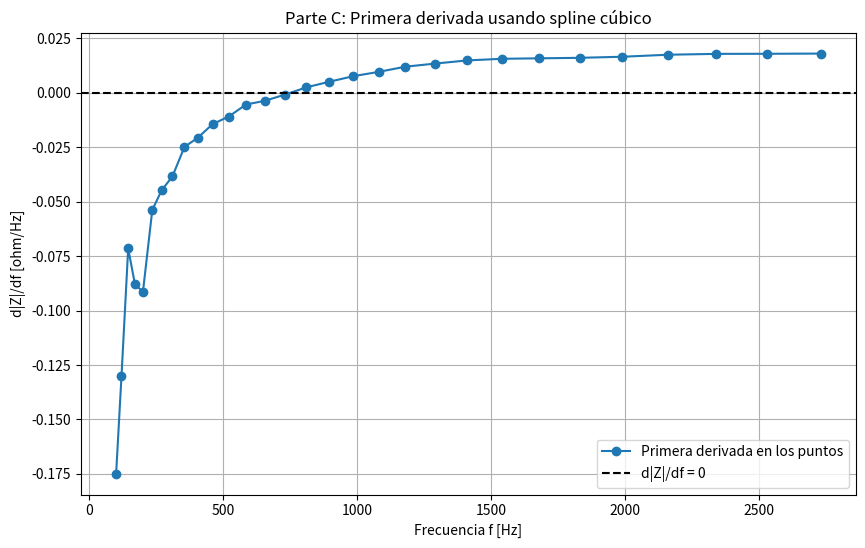
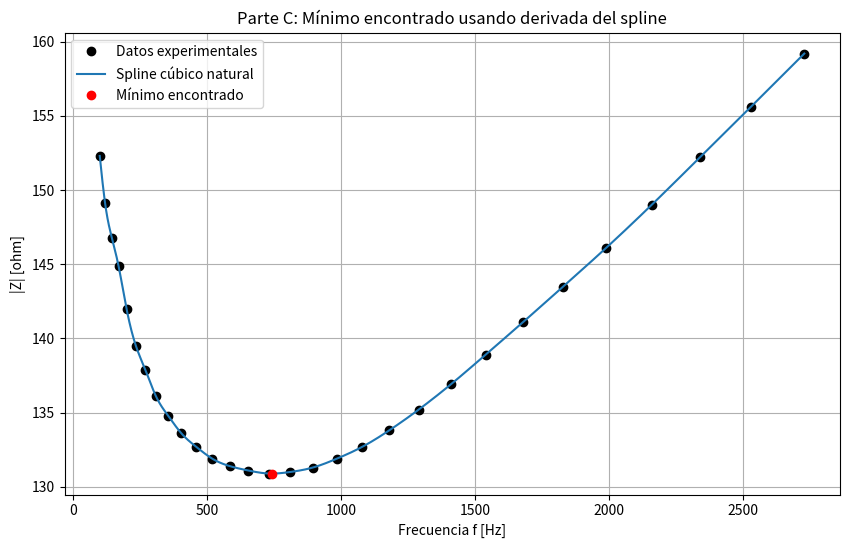

Generate these figures, in order, with matplotlib:
import numpy as np
import matplotlib.pyplot as plt
from scipy.interpolate import CubicSpline
from scipy.optimize import brentq
f = np.array([
    100, 120, 145, 170, 200, 235, 270, 310, 355, 405,
    460, 520, 585, 655, 730, 810, 895, 985, 1080, 1180,
    1290, 1410, 1540, 1680, 1830, 1990, 2160, 2340, 2530, 2730
], dtype=float)

Z = np.array([
    152.3, 149.1, 146.8, 144.9, 142.0, 139.5, 137.9, 136.1, 134.8, 133.6,
    132.7, 131.9, 131.4, 131.1, 130.9, 131.0, 131.3, 131.9, 132.7, 133.8,
    135.2, 136.9, 138.9, 141.1, 143.5, 146.1, 149.0, 152.2, 155.6, 159.2
], dtype=float)

#Además de importar la función CubicSpline, se importa la función brentq, que encuentra las raíces de una función continua
print("\nParte C")

spline = CubicSpline(f, Z, bc_type="natural")#Creamos el spline natural
spline_d1 = spline.derivative(1)#Calcula la primera derivada del spline
spline_d2 = spline.derivative(2)#Calcula la segunda derivada del spline

dZ_df = spline_d1(f)#Evalua la primera derivada del spline para cada dato

print("\nPrimera derivada en los puntos medidos:")

for fi, derivada in zip(f, dZ_df):#Bucle que recorre cada dato con su evaluación en la primera derivada
    print(f"f = {fi:8.2f} Hz    d|Z|/df = {derivada: .8f} ohm/Hz")#Imprime la primera derivada evaluada en cada dato


#Gráfica de la priemra derivada
plt.figure(figsize=(10, 6))

plt.plot(f, dZ_df, "o-", label="Primera derivada en los puntos")
plt.axhline(0, color="black", linestyle="--", label="d|Z|/df = 0")

plt.xlabel("Frecuencia f [Hz]")
plt.ylabel("d|Z|/df [ohm/Hz]")
plt.title("Parte C: Primera derivada usando spline cúbico")
plt.grid(True)
plt.legend()
plt.show()

#Ahora se busca el mínimo 
raices_derivada = []#Lista donde se almacena donde la primera derivada es 0

for a, b in zip(f[:-1], f[1:]):#Recorre una lista formada por cada subintervalo que hay en en la lista de datos
    if spline_d1(a) * spline_d1(b) < 0:#Busca el cambio de signo en los subintervalos
        raiz = brentq(spline_d1, a, b)#Calcula el mínimo mediante la función brentq
        raices_derivada.append(raiz)#Añade a la lista de raíces

print("\nPuntos donde d|Z|/df = 0:")

#Este algoritmo comprueba si cada punto encontrado es un máximo o un mínimo
for r in raices_derivada:
    Z_min = spline(r)
    segunda_derivada = spline_d2(r)

    print("--------------------------------")
    print(f"Frecuencia del extremo: {r:.6f} Hz")
    print(f"|Z| en ese punto:       {Z_min:.6f} ohm")
    print(f"Segunda derivada:       {segunda_derivada:.10f} ohm/Hz^2")

    if segunda_derivada > 0:
        print("Conclusión: es un mínimo local.")
    elif segunda_derivada < 0:
        print("Conclusión: es un máximo local.")
    else:
        print("Conclusión: la segunda derivada es aproximadamente cero.")

#Gráfica del spline 

f_fino = np.linspace(f.min(), f.max(), 1000)
Z_spline_fino = spline(f_fino)

plt.figure(figsize=(10, 6))

plt.plot(f, Z, "ko", label="Datos experimentales")
plt.plot(f_fino, Z_spline_fino, label="Spline cúbico natural")

for r in raices_derivada:
    plt.plot(r, spline(r), "ro", label="Mínimo encontrado")

plt.xlabel("Frecuencia f [Hz]")
plt.ylabel("|Z| [ohm]")
plt.title("Parte C: Mínimo encontrado usando derivada del spline")
plt.grid(True)
plt.legend()
plt.show()
